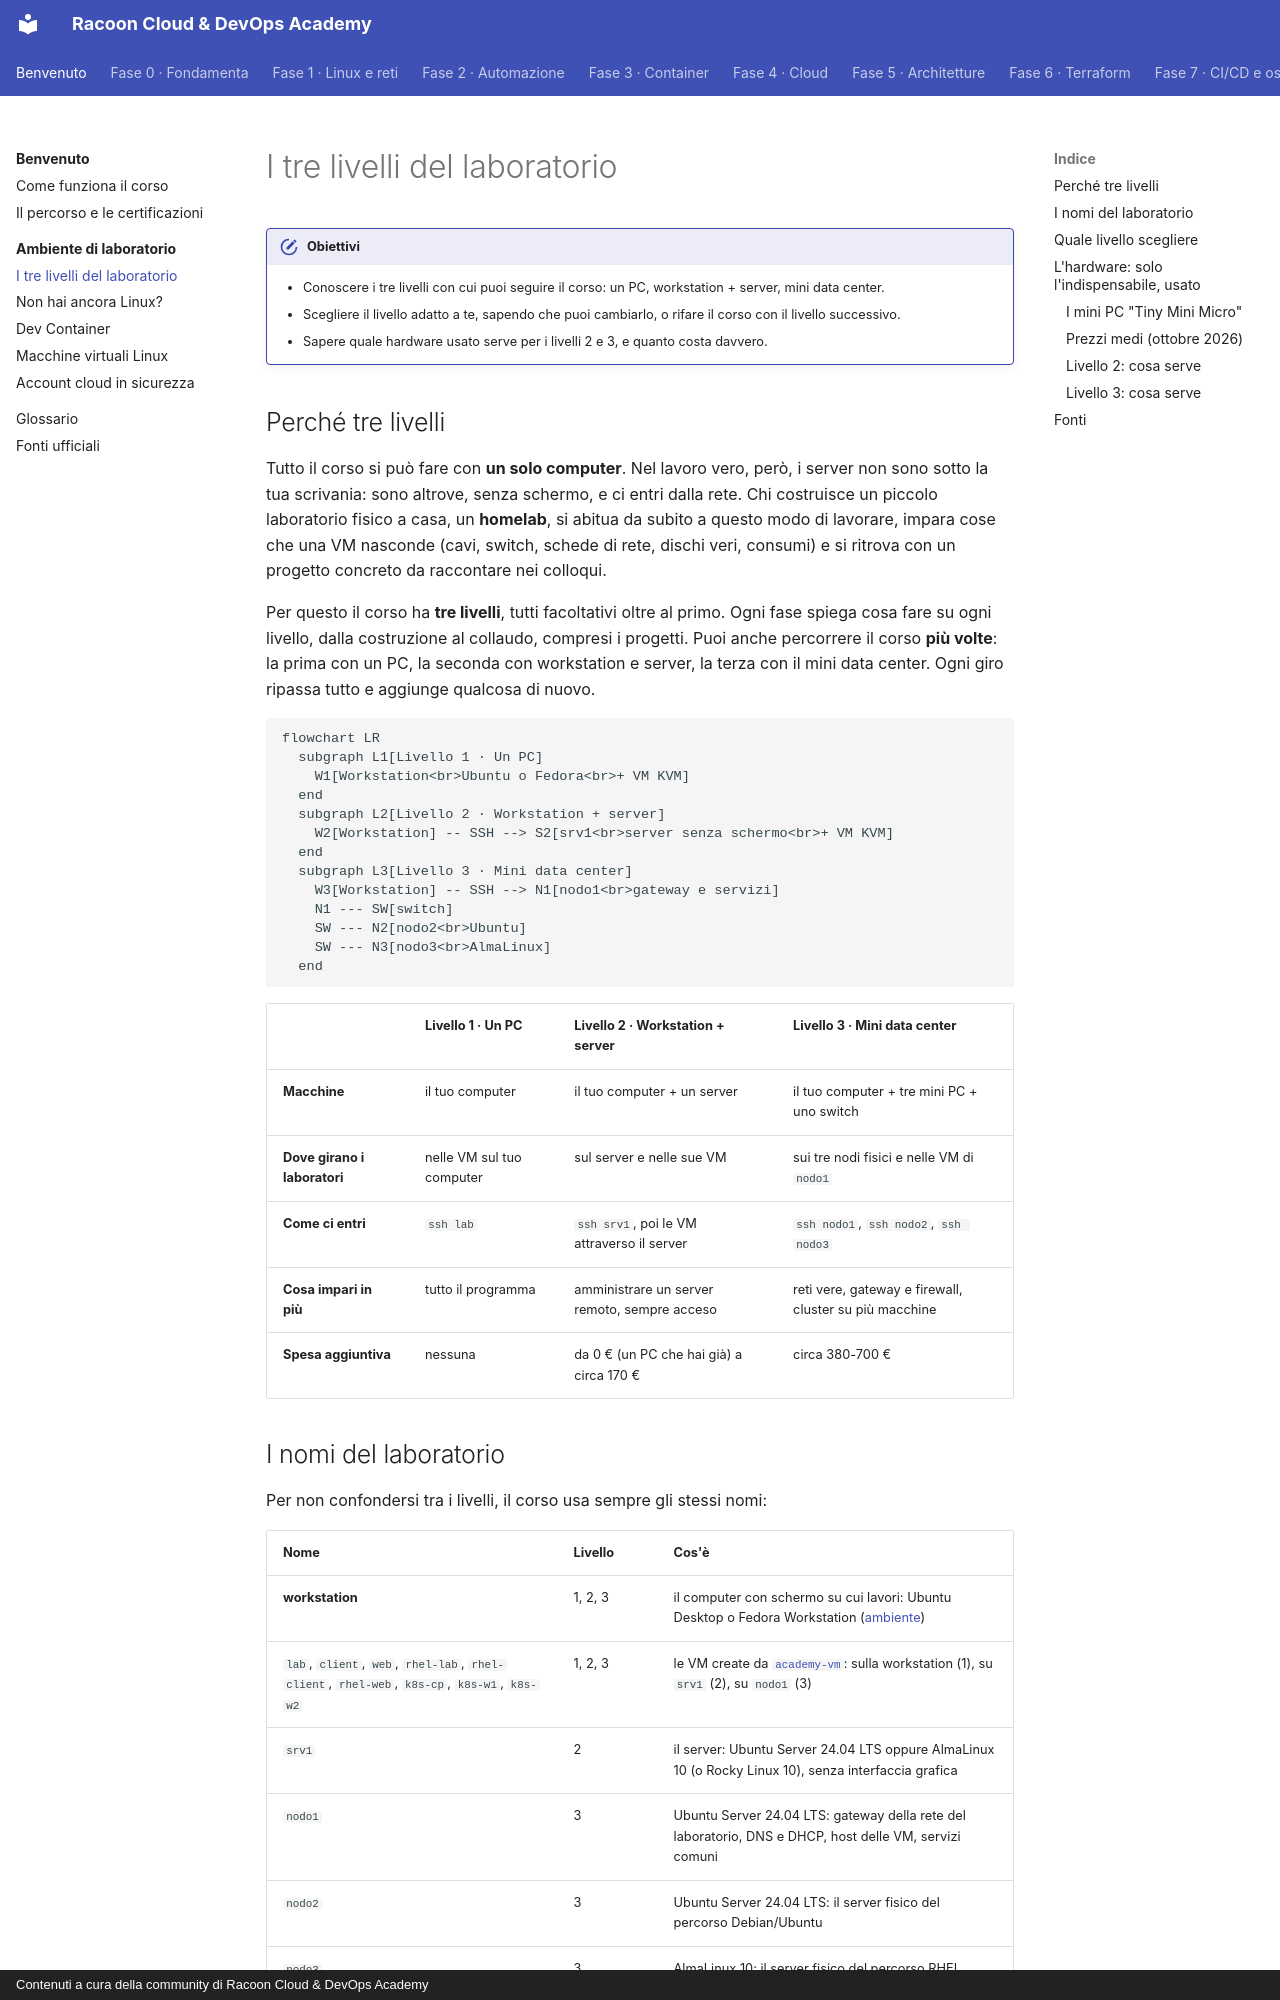

repository: imredracoon/racoon-cloud-devops-academy · page: ambiente/livelli/index.html · generator: mkdocs · copyright: Contenuti a cura della community di Racoon Cloud & DevOps Academy

# I tre livelli del laboratorio

!!! obiettivi "Obiettivi"
    - Conoscere i tre livelli con cui puoi seguire il corso: un PC, workstation + server, mini data center.
    - Scegliere il livello adatto a te, sapendo che puoi cambiarlo, o rifare il corso con il livello successivo.
    - Sapere quale hardware usato serve per i livelli 2 e 3, e quanto costa davvero.

## Perché tre livelli

Tutto il corso si può fare con **un solo computer**. Nel lavoro vero, però, i server non sono sotto la tua
scrivania: sono altrove, senza schermo, e ci entri dalla rete. Chi costruisce un piccolo laboratorio fisico a casa,
un **homelab**, si abitua da subito a questo modo di lavorare, impara cose che una VM nasconde (cavi, switch,
schede di rete, dischi veri, consumi) e si ritrova con un progetto concreto da raccontare nei colloqui.

Per questo il corso ha **tre livelli**, tutti facoltativi oltre al primo. Ogni fase spiega cosa fare su ogni
livello, dalla costruzione al collaudo, compresi i progetti. Puoi anche percorrere il corso **più volte**: la prima
con un PC, la seconda con workstation e server, la terza con il mini data center. Ogni giro ripassa tutto e
aggiunge qualcosa di nuovo.

```mermaid
flowchart LR
  subgraph L1[Livello 1 · Un PC]
    W1[Workstation<br>Ubuntu o Fedora<br>+ VM KVM]
  end
  subgraph L2[Livello 2 · Workstation + server]
    W2[Workstation] -- SSH --> S2[srv1<br>server senza schermo<br>+ VM KVM]
  end
  subgraph L3[Livello 3 · Mini data center]
    W3[Workstation] -- SSH --> N1[nodo1<br>gateway e servizi]
    N1 --- SW[switch]
    SW --- N2[nodo2<br>Ubuntu]
    SW --- N3[nodo3<br>AlmaLinux]
  end
```

| | Livello 1 · Un PC | Livello 2 · Workstation + server | Livello 3 · Mini data center |
|---|---|---|---|
| **Macchine** | il tuo computer | il tuo computer + un server | il tuo computer + tre mini PC + uno switch |
| **Dove girano i laboratori** | nelle VM sul tuo computer | sul server e nelle sue VM | sui tre nodi fisici e nelle VM di `nodo1` |
| **Come ci entri** | `ssh lab` | `ssh srv1`, poi le VM attraverso il server | `ssh nodo1`, `ssh nodo2`, `ssh nodo3` |
| **Cosa impari in più** | tutto il programma | amministrare un server remoto, sempre acceso | reti vere, gateway e firewall, cluster su più macchine |
| **Spesa aggiuntiva** | nessuna | da 0 € (un PC che hai già) a circa 170 € | circa 380-700 € |

## I nomi del laboratorio

Per non confondersi tra i livelli, il corso usa sempre gli stessi nomi:

| Nome | Livello | Cos'è |
|---|---|---|
| **workstation** | 1, 2, 3 | il computer con schermo su cui lavori: Ubuntu Desktop o Fedora Workstation ([ambiente](index.md)) |
| `lab`, `client`, `web`, `rhel-lab`, `rhel-client`, `rhel-web`, `k8s-cp`, `k8s-w1`, `k8s-w2` | 1, 2, 3 | le VM create da [`academy-vm`](vm-linux.md): sulla workstation (1), su `srv1` (2), su `nodo1` (3) |
| `srv1` | 2 | il server: Ubuntu Server 24.04 LTS oppure AlmaLinux 10 (o Rocky Linux 10), senza interfaccia grafica |
| `nodo1` | 3 | Ubuntu Server 24.04 LTS: gateway della rete del laboratorio, DNS e DHCP, host delle VM, servizi comuni |
| `nodo2` | 3 | Ubuntu Server 24.04 LTS: il server fisico del percorso Debian/Ubuntu |
| `nodo3` | 3 | AlmaLinux 10: il server fisico del percorso RHEL |
